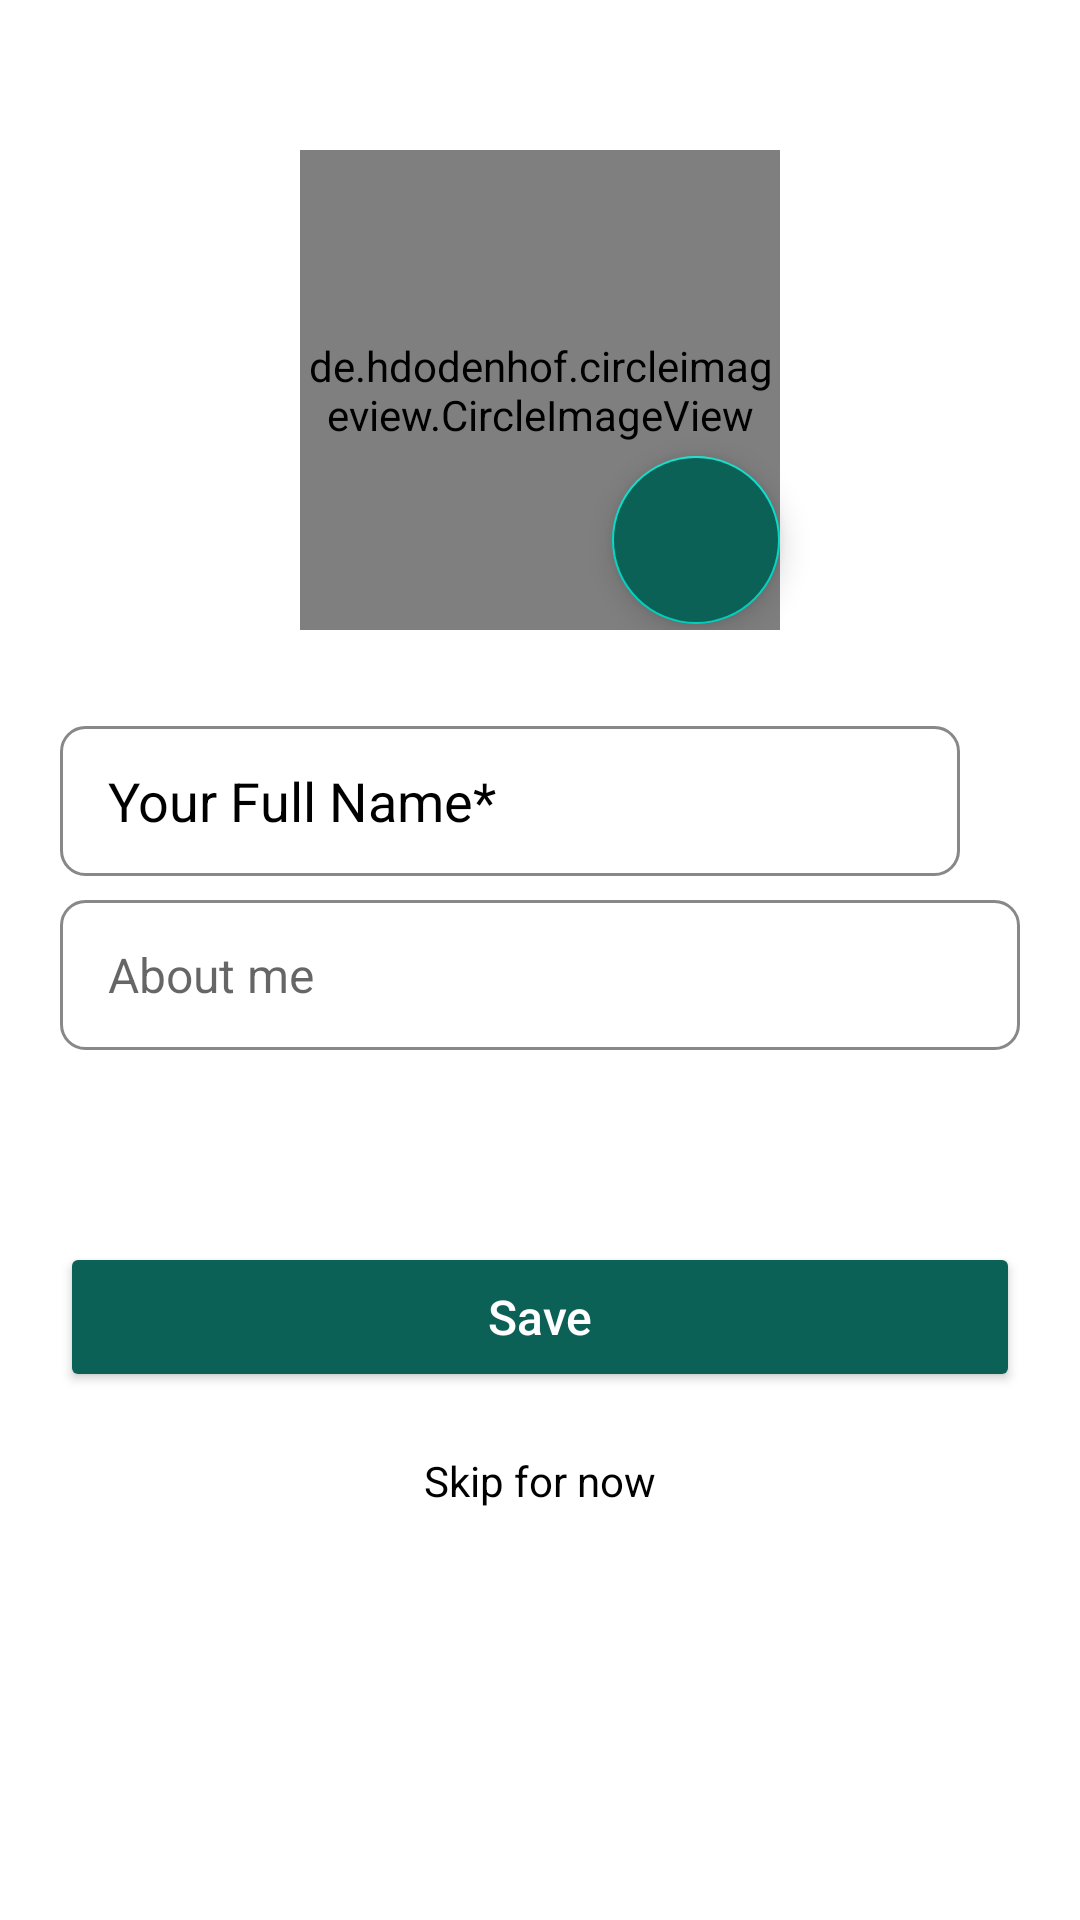

Write the Android layout XML for this screen, with the resource values it uses.
<!-- AndroidManifest.xml: application theme Theme.WhatsappClone -->
<!-- res/layout/setup_profile_dialog.xml -->
<?xml version="1.0" encoding="utf-8"?>
<LinearLayout xmlns:android="http://schemas.android.com/apk/res/android"
    xmlns:app="http://schemas.android.com/apk/res-auto"
    xmlns:tools="http://schemas.android.com/tools"
    android:layout_width="wrap_content"
    android:layout_height="wrap_content"
    android:orientation="vertical"
    tools:context=".ui.activities.SettingsActivity">

    <androidx.constraintlayout.widget.ConstraintLayout
        android:layout_width="match_parent"
        android:layout_height="wrap_content"
        android:layout_marginTop="50dp">

        <de.hdodenhof.circleimageview.CircleImageView
            android:id="@+id/civ_edit_profile_setup"
            android:layout_width="160dp"
            android:layout_height="160dp"
            android:src="@drawable/man"
            app:layout_constraintBottom_toBottomOf="parent"
            app:layout_constraintEnd_toEndOf="parent"
            app:layout_constraintHorizontal_bias="0.5"
            app:layout_constraintStart_toStartOf="parent"
            app:layout_constraintTop_toTopOf="parent">

        </de.hdodenhof.circleimageview.CircleImageView>

        <com.google.android.material.floatingactionbutton.FloatingActionButton
            android:id="@+id/fab_edit_profile_setup"
            android:layout_width="wrap_content"
            android:layout_height="wrap_content"
            android:layout_marginBottom="2dp"
            android:backgroundTint="@color/colorPrimary"
            android:clickable="true"
            android:src="@drawable/ic_edit"
            app:layout_constraintBottom_toBottomOf="@+id/civ_edit_profile_setup"
            app:layout_constraintEnd_toEndOf="@+id/civ_edit_profile_setup"
            app:tint="@android:color/white" />

    </androidx.constraintlayout.widget.ConstraintLayout>

    <LinearLayout
        android:layout_width="match_parent"
        android:layout_height="0dp"
        android:layout_weight="1"
        android:orientation="vertical"
        android:padding="20dp"
        android:visibility="visible">

        <EditText
            android:id="@+id/et_full_name_setup"
            android:layout_width="300dp"
            android:layout_height="50dp"
            android:layout_marginTop="12dp"
            android:layout_marginBottom="8dp"
            android:background="@drawable/bg_profile_edittext"
            android:hint="@string/your_full_name"
            android:paddingHorizontal="16dp"
            android:textColor="@color/text_color"
            android:textColorHint="@color/text_color"
            android:textSize="18sp" />

        <EditText
            android:id="@+id/et_user_about_setup"
            android:layout_width="match_parent"
            android:layout_height="50dp"
            android:layout_marginBottom="4dp"
            android:background="@drawable/bg_profile_edittext"
            android:hint="@string/your_about"
            android:maxLines="2"
            android:paddingHorizontal="16dp"
            android:textColor="@color/text_color"
            android:textSize="16sp" />

        <LinearLayout
            android:id="@+id/ll_verify_setup"
            android:layout_width="match_parent"
            android:layout_height="wrap_content"
            android:layout_gravity="center"
            android:background="@drawable/bg_sent_message_edit_text"
            android:gravity="center"
            android:orientation="horizontal"
            android:padding="10dp"
            android:visibility="gone">

            <TextView
                android:layout_width="wrap_content"
                android:layout_height="wrap_content"
                android:layout_weight=".9"
                android:text="Verification Status : "
                android:textColor="@color/purple_700"
                android:textSize="20sp" />

            <TextView
                android:id="@+id/tv_account_verification_status_setup"
                android:layout_width="wrap_content"
                android:layout_height="wrap_content"
                android:background="@drawable/rounded_bg"
                android:backgroundTint="@color/purple_700"
                android:padding="8dp"
                android:text="Verified"
                android:textAlignment="center"
                android:textColor="@color/white"
                android:textSize="18sp" />
        </LinearLayout>

        <androidx.appcompat.widget.AppCompatButton
            android:id="@+id/btn_save_profile_setup"
            android:layout_width="match_parent"
            android:layout_height="50dp"
            android:layout_gravity="bottom|center_horizontal"
            android:layout_marginTop="60dp"
            android:backgroundTint="@color/colorPrimary"
            android:drawablePadding="10dp"
            android:elevation="6dp"
            android:gravity="center"
            android:paddingLeft="20dp"
            android:paddingRight="20dp"
            android:text="@string/save"
            android:textAllCaps="false"
            android:textColor="@color/white"
            android:textSize="16sp" />

        <TextView
            android:id="@+id/tv_skip_for_now_setup"
            android:layout_width="match_parent"
            android:layout_height="wrap_content"
            android:layout_marginTop="20dp"
            android:text="@string/skip_for_now"
            android:textAlignment="center"
            android:textSize="14dp" />


    </LinearLayout>


</LinearLayout>
<!-- resources referenced by this layout -->
<resources>
  <color name="colorPrimary">#0b6156</color>
  <color name="purple_700">#095049</color>
  <color name="text_color">@android:color/black</color>
  <color name="white">#FFFFFFFF</color>
  <!-- drawable bg_profile_edittext (drawable) -->
  <?xml version="1.0" encoding="utf-8"?>
  <shape xmlns:android="http://schemas.android.com/apk/res/android">
      <solid android:color="?attr/colorSurface" />
      <stroke
          android:width="@dimen/dimen_1dp"
          android:color="@color/darkGray" />
      <corners android:radius="8dp" />
  </shape>
  <!-- drawable bg_sent_message_edit_text (drawable) -->
  <?xml version="1.0" encoding="utf-8"?>
  <shape xmlns:android="http://schemas.android.com/apk/res/android">
      <solid android:color="@color/white">
  
      </solid>
      <corners android:radius="20dp"></corners>
  </shape>
  <string name="save">Save</string>
  <string name="skip_for_now">Skip for now</string>
  <string name="your_about">About me</string>
  <string name="your_full_name">Your Full Name*</string>
  <style name="Theme.WhatsappClone" parent="Theme.MaterialComponents.DayNight.DarkActionBar">
          
          <item name="colorPrimary">@color/colorPrimary</item>
          <item name="colorPrimaryVariant">@color/colorPrimaryDark</item>
          <item name="colorOnPrimary">@color/white</item>
          <item name="colorAccent">@color/purple_500</item>
          <item name="android:statusBarColor">?attr/colorPrimaryVariant</item>
          <item name="android:textColor">@color/black</item>
          <item name="bottomSheetDialogTheme">@style/AppBottomSheetDialogTheme</item>
          <item name="tabStyle">@style/AppTheme.TabLayout</item>
          <item name="android:alertDialogTheme">@style/AlertDialogCustom</item>
          <item name="android:popupMenuStyle">@style/ThemeOverlay.PopupMenuStyle</item>
          <item name="android:itemBackground">@color/white</item>
      </style>
  <dimen name="dimen_1dp">1dp</dimen>
  <color name="darkGray">#888888</color>
  <color name="colorPrimaryDark">#095049</color>
  <color name="purple_500">#0b6156</color>
  <color name="black">#FF000000</color>
  <style name="AppBottomSheetDialogTheme" parent="Theme.MaterialComponents.Light.BottomSheetDialog">
          <item name="bottomSheetStyle">@style/CustomBottomSheetStyle</item>
      </style>
  <style name="AppTheme.TabLayout" parent="Widget.Design.TabLayout">
          <item name="tabSelectedTextColor">@android:color/white</item>
          <item name="tabTextColor">@android:color/white</item>
          <item name="tabBackground">@color/purple_500</item>
          <item name="tabIndicatorColor">@color/white</item>
          <item name="tabIconTint">@color/white</item>
      </style>
  <style name="AlertDialogCustom" parent="@android:style/Theme.Dialog">
          <item name="android:windowBackground">@android:color/transparent</item>
          <item name="android:textColor">@android:color/white</item>
          <item name="android:typeface">monospace</item>
      </style>
  
      // for toolbar style
  <style name="ThemeOverlay.PopupMenuStyle" parent="Theme.AppCompat.DayNight.DarkActionBar">
          <item name="android:colorBackground">@android:color/white</item>
      </style>
  <style name="CustomBottomSheetStyle" parent="Widget.Design.BottomSheet.Modal">
          <item name="android:background">@drawable/drawable_round_bottom_sheet</item>
      </style>
</resources>
